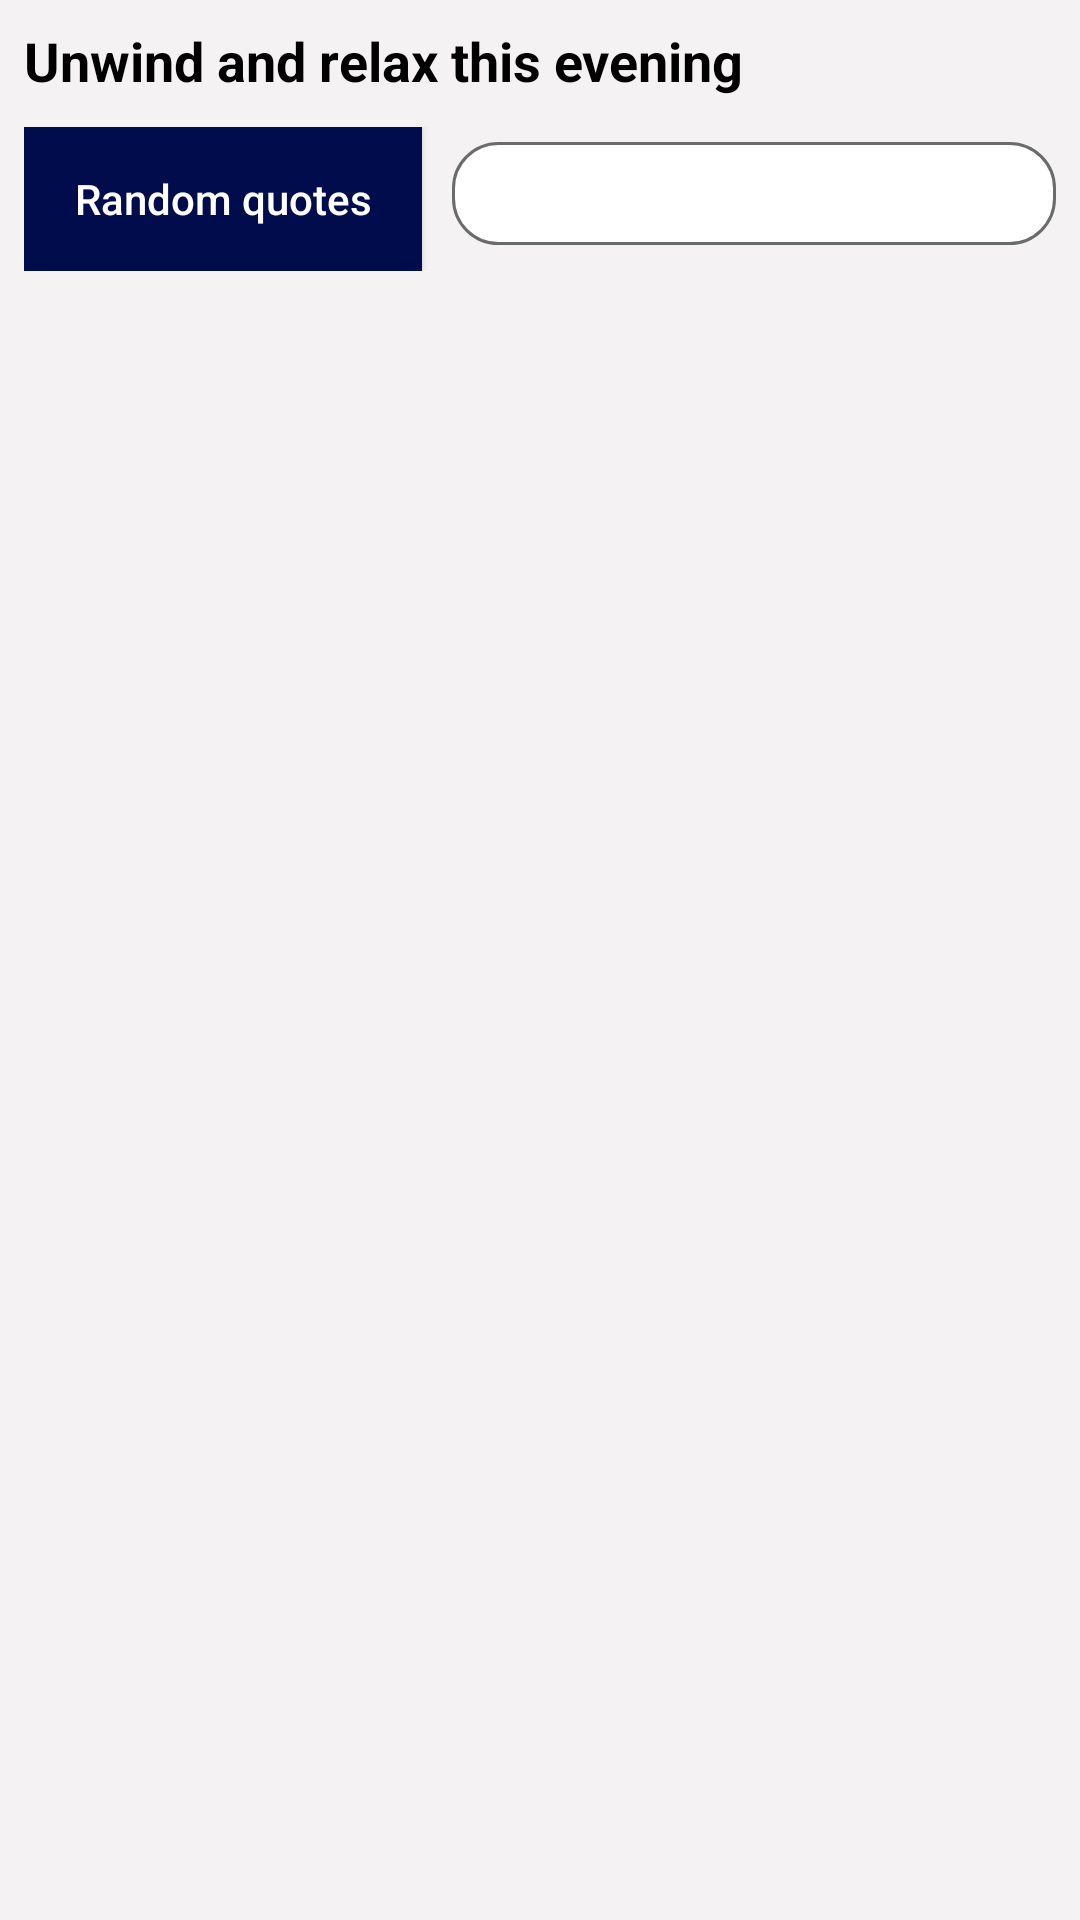

Here is an Android app screen rendered from its layout file. Give the layout XML and the strings, colors and styles it references.
<!-- AndroidManifest.xml: application theme Theme.TaskApp -->
<!-- res/layout/fragment_home.xml -->
<?xml version="1.0" encoding="utf-8"?>
<LinearLayout xmlns:android="http://schemas.android.com/apk/res/android"
    xmlns:tools="http://schemas.android.com/tools"
    android:layout_width="match_parent"
    android:layout_height="match_parent"
    android:padding="8dp"
    android:orientation="vertical"
    tools:context=".fragments.HomeFragment">
    <TextView
        android:layout_width="match_parent"
        android:layout_height="wrap_content"
        android:textColor="@color/black"
        android:textStyle="bold"
        android:text="Unwind and relax this evening"
        android:textSize="18sp"/>
    <LinearLayout
        android:layout_width="match_parent"
        android:layout_height="wrap_content"
        android:layout_marginTop="10dp"
        android:weightSum="1"
        android:orientation="horizontal">
        <androidx.appcompat.widget.AppCompatButton
            android:layout_width="match_parent"
            android:layout_height="wrap_content"
            android:background="@color/primary_color"
            android:layout_marginRight="5dp"
            android:text="Random quotes"
            android:textColor="@color/white"
            android:id="@+id/btn_rndQuotes"
            android:textAllCaps="false"
            android:layout_weight="0.6"/>
        <EditText
            android:layout_width="match_parent"
            android:layout_height="wrap_content"
            android:drawableLeft="@drawable/search"
            android:drawableRight="@drawable/mic"
            android:drawableTint="@color/grey"
            android:layout_marginLeft="5dp"
            android:id="@+id/et_search"
            android:padding="5dp"
            android:background="@drawable/et_search_border"
            android:layout_weight="0.4"/>
    </LinearLayout>

    <androidx.recyclerview.widget.RecyclerView
        android:layout_width="match_parent"
        android:layout_height="match_parent"
        android:layout_marginTop="5dp"
        android:id="@+id/rec_poster"/>
</LinearLayout>
<!-- resources referenced by this layout -->
<resources>
  <color name="black">#FF000000</color>
  <color name="grey">#6C6B6B</color>
  <color name="primary_color">#010C4C</color>
  <color name="white">#FFFFFFFF</color>
  <!-- drawable et_search_border (drawable) -->
  <?xml version="1.0" encoding="utf-8"?>
  <shape xmlns:android="http://schemas.android.com/apk/res/android"
      android:shape="rectangle" >
  
      <solid android:color="@color/white" />
      <corners android:radius="15dp" />
      <stroke
          android:width="1dp"
          android:color="@color/grey" />
  
  </shape>
  <style name="Theme.TaskApp" parent="Theme.Material3.Light.NoActionBar">
          <item name="colorPrimary">@color/app_color</item>
          <item name="colorSecondary">@color/app_color</item>
          <item name="android:statusBarColor">@color/primary_color</item>
          <item name="android:windowBackground">@color/white_light</item>
      </style>
  <color name="app_color">#2139C1</color>
  <color name="white_light">#F4F2F2</color>
</resources>
